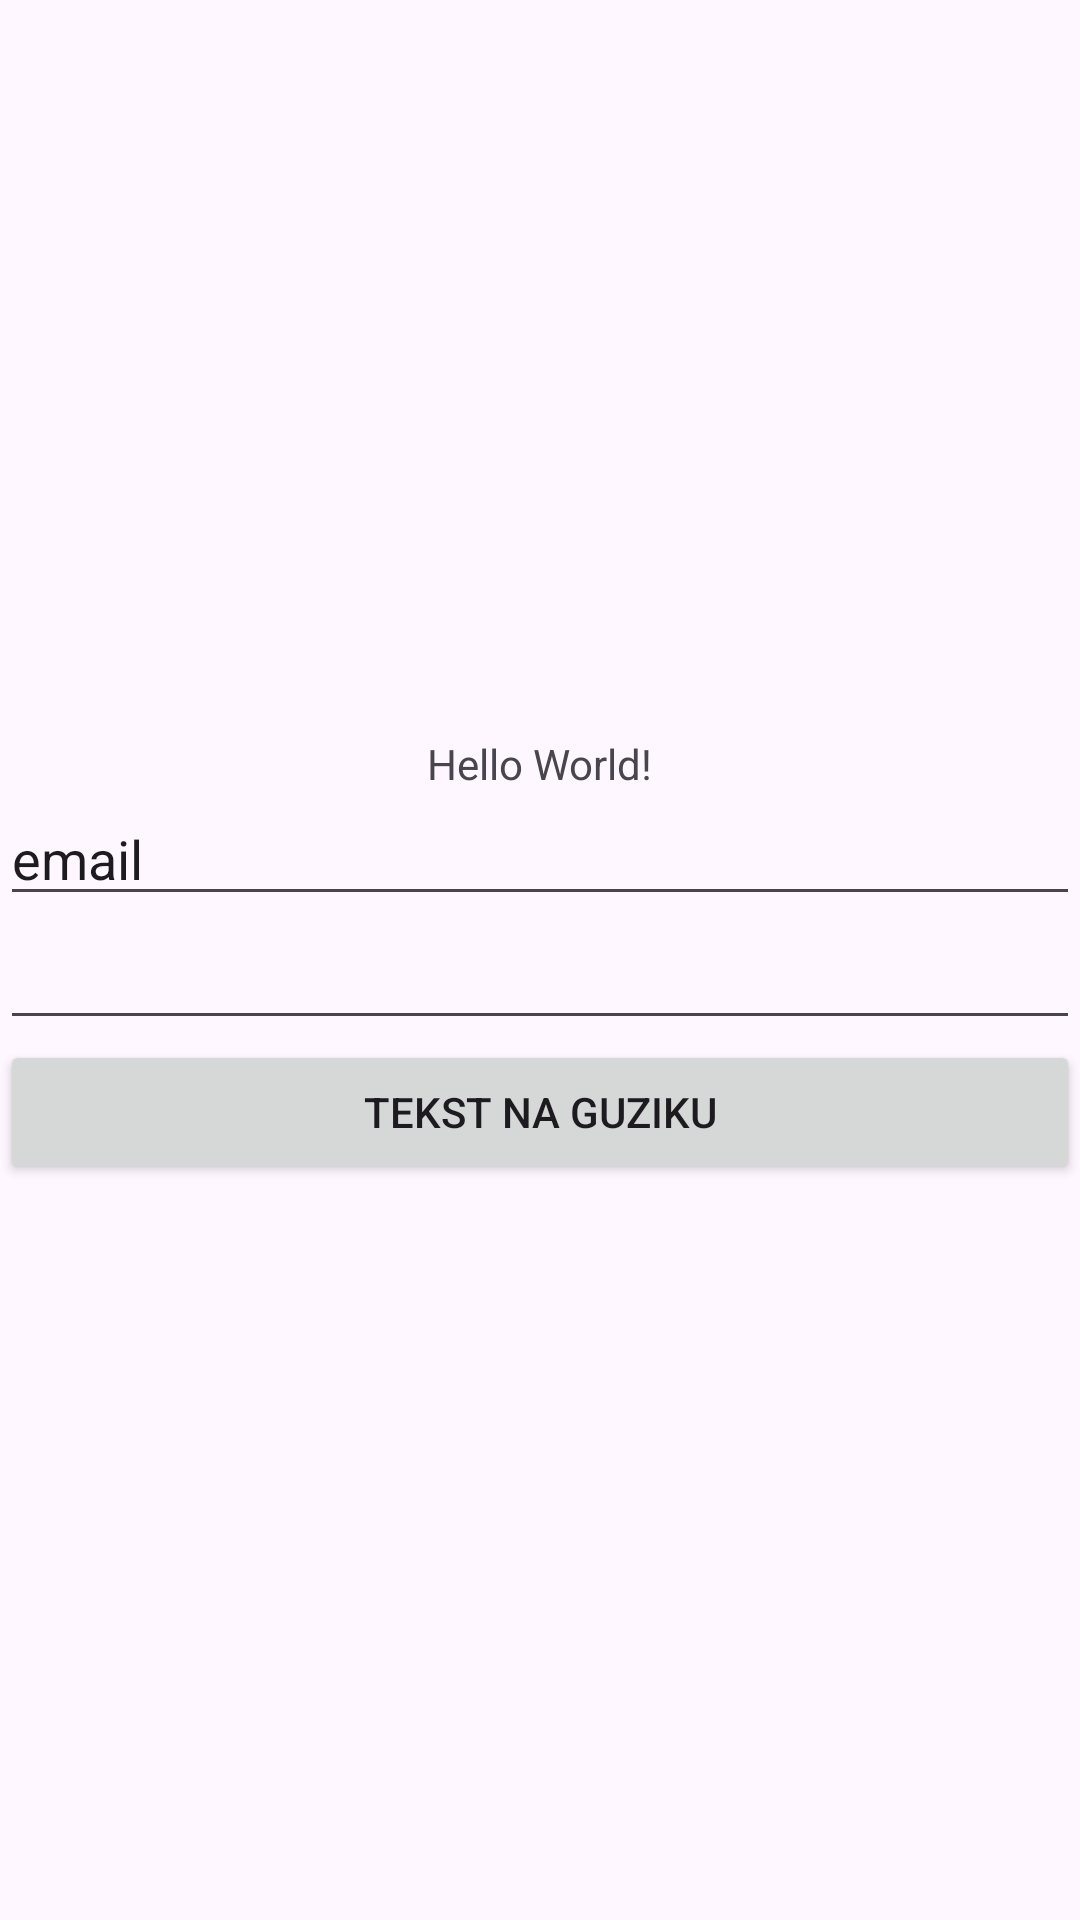

Layout XML and referenced resources for this Android screen:
<!-- AndroidManifest.xml: application theme Theme.HomeBudget -->
<!-- res/layout/activity_main.xml -->
<?xml version="1.0" encoding="utf-8"?>
<LinearLayout xmlns:android="http://schemas.android.com/apk/res/android"
    xmlns:app="http://schemas.android.com/apk/res-auto"
    xmlns:tools="http://schemas.android.com/tools"
    android:id="@+id/main"
    android:layout_width="match_parent"
    android:layout_height="match_parent"
    android:orientation="vertical"
    android:gravity="center"
    tools:context=".MainActivity">

    <TextView
        android:id="@+id/Tekst1"
        android:layout_width="wrap_content"
        android:layout_height="wrap_content"
        android:text="Hello World!"
        app:layout_constraintBottom_toBottomOf="parent"
        app:layout_constraintEnd_toEndOf="parent"
        app:layout_constraintStart_toStartOf="parent"
        app:layout_constraintTop_toTopOf="parent" />

    <EditText
        android:id="@+id/EmailAdress"
        android:layout_width="match_parent"
        android:layout_height="wrap_content"
        android:ems="10"
        android:inputType="textEmailAddress"
        android:text="email"
        />


    <EditText
        android:id="@+id/Password"
        android:layout_width="match_parent"
        android:layout_height="wrap_content"
        android:ems="10"
        android:inputType="textPassword"
        />

    <Button
        android:id="@+id/Button1"
        android:layout_width="match_parent"
        android:layout_height="wrap_content"
        android:text="Tekst na guziku"
        />


</LinearLayout>
<!-- resources referenced by this layout -->
<resources>
  <style name="Theme.HomeBudget" parent="Base.Theme.HomeBudget" />
  <style name="Base.Theme.HomeBudget" parent="Theme.Material3.DayNight.NoActionBar">
          
          
      </style>
</resources>
